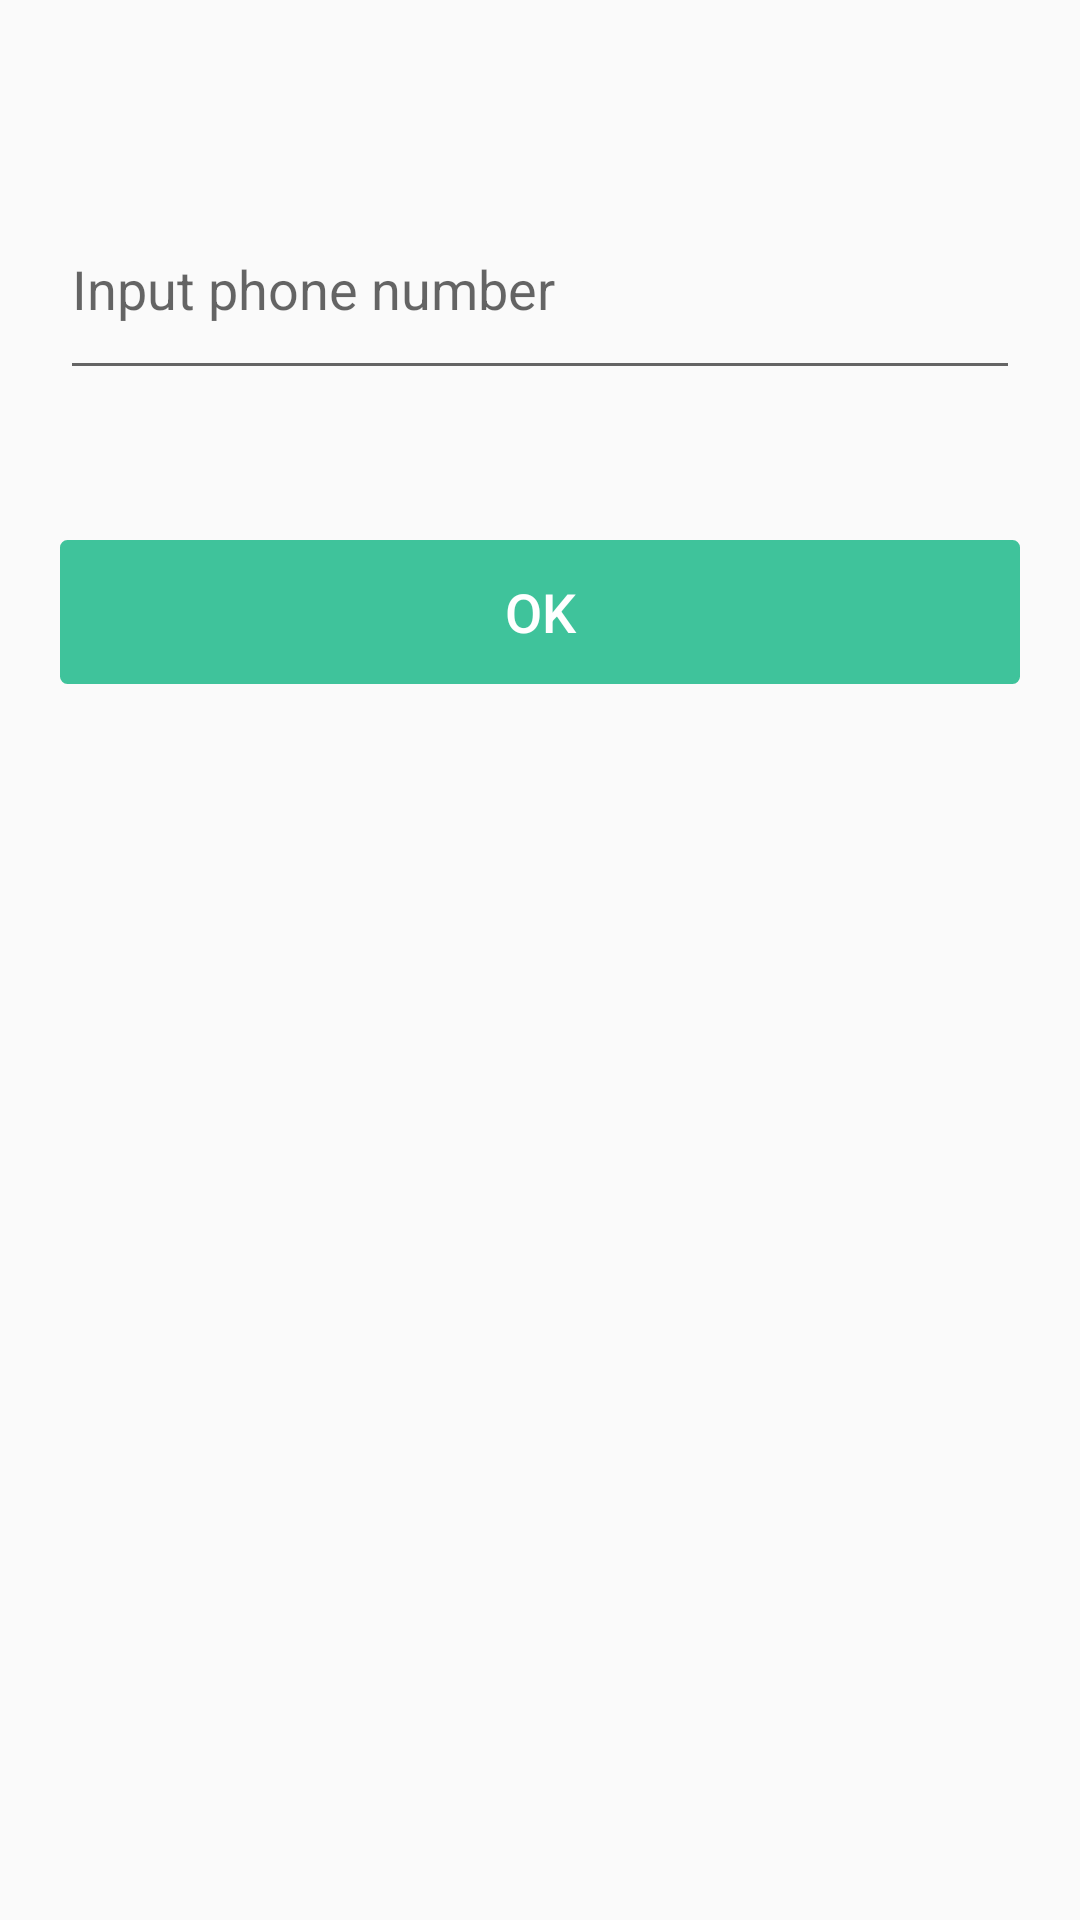

Here is an Android app screen rendered from its layout file. Give the layout XML and the strings, colors and styles it references.
<!-- AndroidManifest.xml: application theme AppTheme -->
<!-- res/layout/registration_view.xml -->
<?xml version="1.0" encoding="utf-8"?>
<LinearLayout xmlns:android="http://schemas.android.com/apk/res/android"
    xmlns:tools="http://schemas.android.com/tools"
    android:layout_width="match_parent"
    android:layout_height="match_parent"
    android:orientation="vertical">

    <android.support.design.widget.TextInputLayout
        android:id="@+id/input_layout_password"
        android:layout_width="match_parent"
        android:layout_height="@dimen/dimen_80"
        android:layout_gravity="center_horizontal"
        android:layout_marginLeft="@dimen/dimen_20"
        android:layout_marginTop="@dimen/dimen_50"
        android:layout_marginRight="@dimen/dimen_20">

        <EditText

            android:id="@+id/activation_phone"
            android:layout_width="match_parent"
            android:layout_height="match_parent"
            android:ems="10"
            android:hint="@string/input_phone_hint"
            android:inputType="phone" />

    </android.support.design.widget.TextInputLayout>

    <android.support.v7.widget.AppCompatButton
        android:id="@+id/button_0"
        style="@style/button_sheet_green_wide"
        android:layout_marginLeft="@dimen/dimen_20"
        android:layout_marginTop="@dimen/dimen_50"
        android:layout_marginRight="@dimen/dimen_20"
        android:text="@string/btn_ok" />

</LinearLayout>
<!-- resources referenced by this layout -->
<resources>
  <dimen name="dimen_20">20dp</dimen>
  <dimen name="dimen_50">50dp</dimen>
  <dimen name="dimen_80">80dp</dimen>
  <string name="btn_ok">OK</string>
  <string name="input_phone_hint">Input phone number</string>
  <style name="button_sheet_green_wide" parent="button_sheet_green">
          <item name="android:layout_width">match_parent</item>
  
      </style>
  <style name="AppTheme" parent="Theme.AppCompat.Light.DarkActionBar">
          
          <item name="colorPrimary">@color/colorPrimary</item>
          <item name="colorPrimaryDark">@color/colorPrimaryDark</item>
          <item name="colorAccent">@color/colorAccent</item>
      </style>
  <style name="button_sheet_green" parent="button_sheet">
          <item name="android:background">@drawable/ripple_effect_green</item>
          <item name="android:textColor">@color/white</item>
      </style>
  <color name="colorPrimary">#008577</color>
  <color name="colorPrimaryDark">#00574B</color>
  <color name="colorAccent">#D81B60</color>
  <style name="button_sheet" parent="@style/Widget.AppCompat.Button.Borderless">
          <item name="android:paddingLeft">@dimen/dimen_10</item>
          <item name="android:paddingRight">@dimen/dimen_10</item>
          <item name="android:minWidth">@dimen/dimen_148</item>
          <item name="android:minHeight">@dimen/dimen_48</item>
          <item name="android:textAppearance">?android:attr/textAppearanceMedium</item>
          <item name="android:layout_width">wrap_content</item>
          <item name="android:layout_height">wrap_content</item>
          <item name="android:layout_gravity">top|center_horizontal</item>
          <item name="android:fontFamily">sans-serif-medium</item>
      </style>
  <!-- drawable ripple_effect_green (drawable) -->
  <?xml version="1.0" encoding="utf-8"?>
  <shape xmlns:android="http://schemas.android.com/apk/res/android"
      android:shape="rectangle">
      <solid android:color="@color/green_9b" />
      <corners android:radius="@dimen/button_corner_radius" />
  </shape>
  <color name="white">#FFFFFFFF</color>
  <dimen name="dimen_10">10dp</dimen>
  <dimen name="dimen_148">148dp</dimen>
  <dimen name="dimen_48">48dp</dimen>
  <color name="green_9b">#FF3FC39B</color>
  <dimen name="button_corner_radius">@dimen/dimen_2</dimen>
  <dimen name="dimen_2">2dp</dimen>
</resources>
